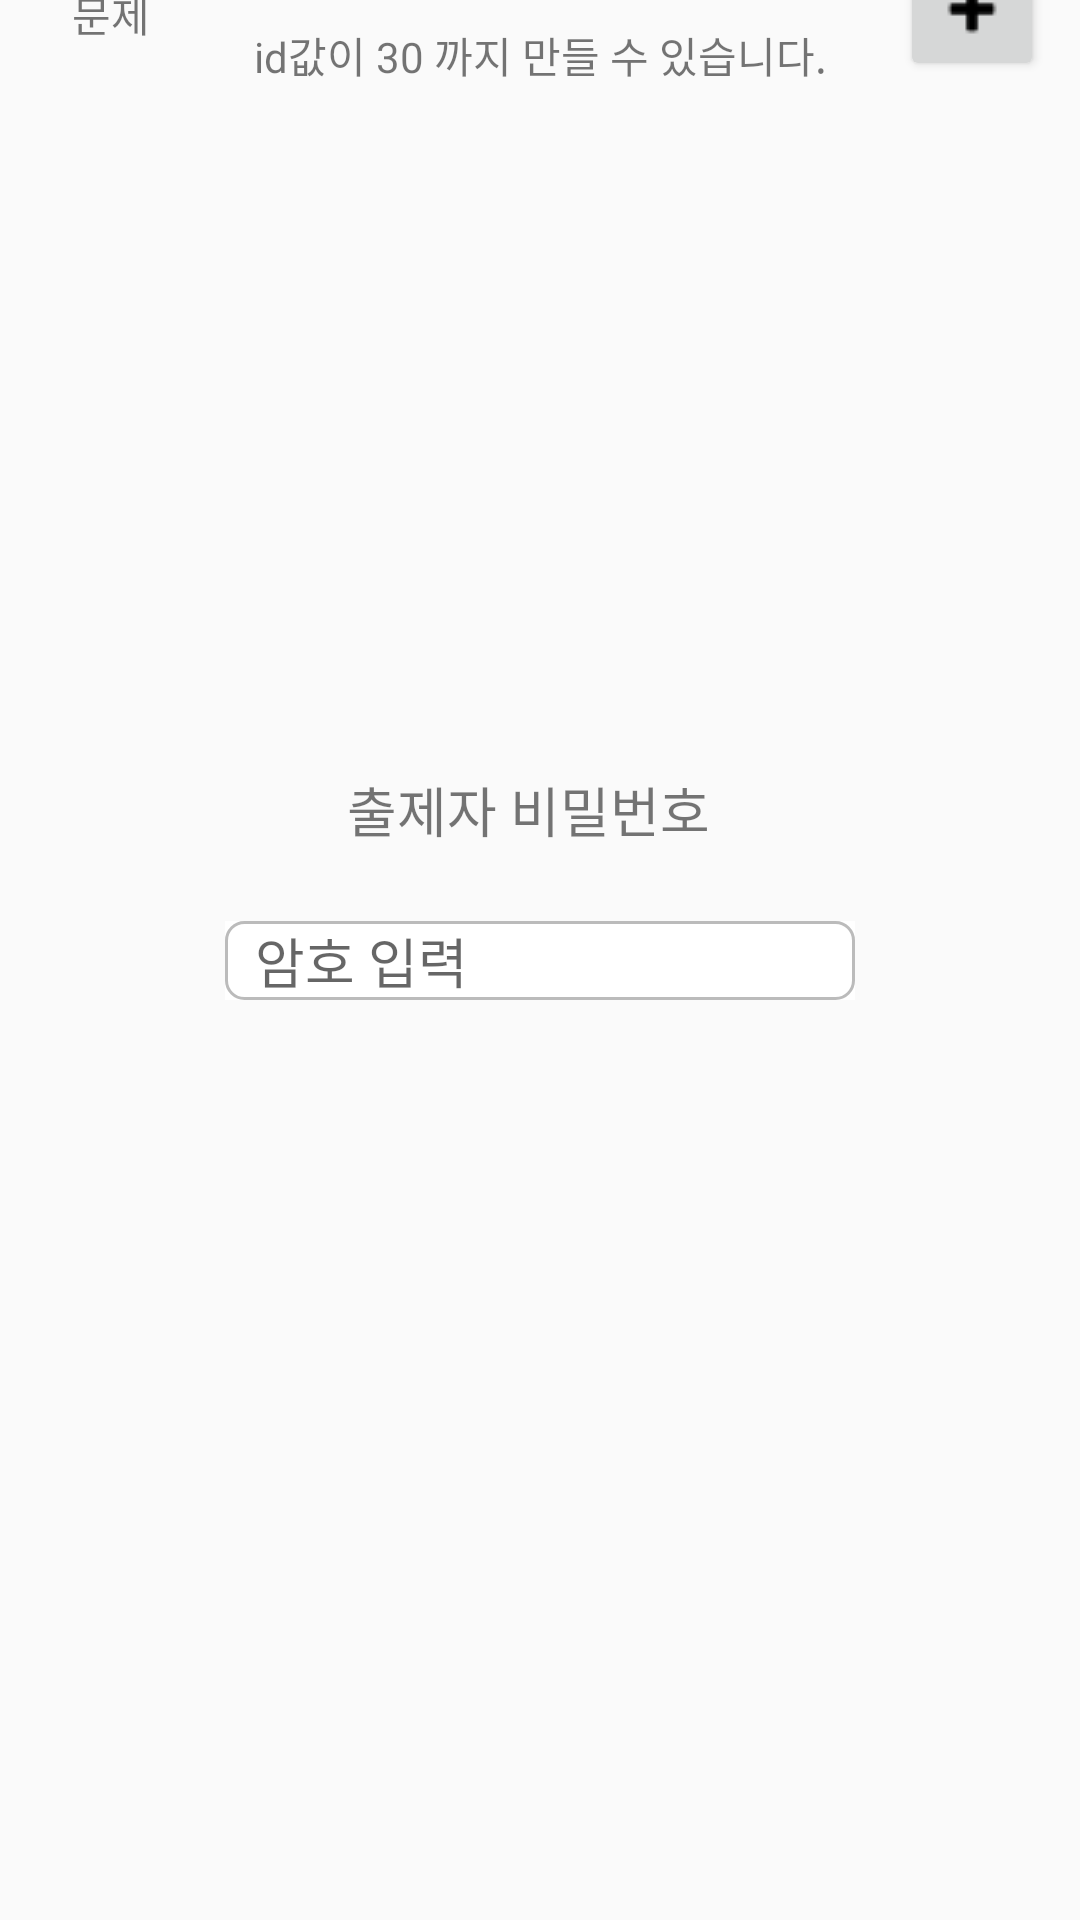

Produce the Android XML layout that renders to this screen, including the resource entries it uses.
<!-- AndroidManifest.xml: application theme AppTheme -->
<!-- res/layout/activity_question_list.xml -->
<?xml version="1.0" encoding="utf-8"?>
<android.support.constraint.ConstraintLayout xmlns:android="http://schemas.android.com/apk/res/android"
    xmlns:app="http://schemas.android.com/apk/res-auto"
    xmlns:tools="http://schemas.android.com/tools"
    android:layout_width="match_parent"
    android:layout_height="match_parent"
    tools:context=".QuestionListActivity">

    <android.support.constraint.ConstraintLayout
        android:id="@+id/loginLayout"
        android:layout_width="match_parent"
        android:layout_height="match_parent"
        app:layout_constraintBottom_toBottomOf="parent"
        app:layout_constraintEnd_toEndOf="parent"
        app:layout_constraintStart_toStartOf="parent"
        app:layout_constraintTop_toTopOf="parent"
        android:visibility="visible">

        <EditText
            android:id="@+id/questionPWD"
            android:layout_width="wrap_content"
            android:layout_height="wrap_content"
            android:layout_marginStart="8dp"
            android:layout_marginTop="8dp"
            android:layout_marginEnd="8dp"
            android:layout_marginBottom="8dp"
            android:ems="10"
            style="@style/EditTextRound"
            android:paddingStart="10dp"
            android:hint="암호 입력"
            android:inputType="textPassword"
            app:layout_constraintBottom_toBottomOf="parent"
            app:layout_constraintEnd_toEndOf="parent"
            app:layout_constraintStart_toStartOf="parent"
            app:layout_constraintTop_toTopOf="parent" />

        <Button
            android:id="@+id/editStart"
            android:layout_width="wrap_content"
            android:layout_height="wrap_content"
            android:layout_marginStart="8dp"
            android:layout_marginEnd="8dp"
            android:layout_marginBottom="8dp"
            android:onClick="editGo"
            android:text="들어가기"
            android:background="@drawable/edittext_round"
            app:layout_constraintBottom_toBottomOf="@+id/questionPWD"
            app:layout_constraintEnd_toEndOf="parent"
            app:layout_constraintStart_toStartOf="parent"
            app:layout_constraintTop_toBottomOf="parent" />

        <TextView
            android:id="@+id/textView2"
            android:layout_width="wrap_content"
            android:layout_height="wrap_content"
            android:layout_marginEnd="8dp"
            android:layout_marginBottom="24dp"
            android:textSize="18dp"
            android:text="출제자 비밀번호"
            app:layout_constraintBottom_toTopOf="@+id/questionPWD"
            app:layout_constraintEnd_toEndOf="@+id/questionPWD"
            app:layout_constraintStart_toStartOf="@+id/questionPWD" />
    </android.support.constraint.ConstraintLayout>

    <android.support.constraint.ConstraintLayout
        android:id="@+id/questionList"
        android:layout_width="match_parent"
        android:layout_height="match_parent"
        android:visibility="visible"
        app:layout_constraintBottom_toBottomOf="parent"
        app:layout_constraintEnd_toEndOf="parent"
        app:layout_constraintStart_toStartOf="parent"
        app:layout_constraintTop_toTopOf="parent">

        <TextView
            android:id="@+id/textView9"
            android:layout_width="wrap_content"
            android:layout_height="wrap_content"
            android:layout_marginStart="8dp"
            android:layout_marginTop="8dp"
            android:layout_marginEnd="8dp"
            android:text="id값이 30 까지 만들 수 있습니다."
            app:layout_constraintEnd_toEndOf="parent"
            app:layout_constraintStart_toStartOf="parent"
            app:layout_constraintTop_toTopOf="parent" />

        <android.support.v7.widget.RecyclerView
            android:id="@+id/recyclerView"
            android:layout_width="352dp"
            android:layout_height="597dp"
            android:layout_marginStart="8dp"
            android:layout_marginEnd="8dp"
            android:layout_marginBottom="8dp"
            app:layout_constraintBottom_toBottomOf="parent"
            app:layout_constraintEnd_toEndOf="parent"
            app:layout_constraintStart_toStartOf="parent">

        </android.support.v7.widget.RecyclerView>

        <TextView
            android:id="@+id/textView8"
            android:layout_width="57dp"
            android:layout_height="25dp"
            android:layout_marginStart="20dp"
            android:layout_marginBottom="16dp"
            android:text="문제"
            app:layout_constraintBottom_toTopOf="@+id/recyclerView"
            app:layout_constraintStart_toStartOf="@+id/recyclerView" />

        <Button
            android:id="@+id/setting"
            android:layout_width="48dp"
            android:layout_height="wrap_content"
            android:layout_marginEnd="8dp"
            android:layout_marginBottom="8dp"
            android:drawableStart="@drawable/plus"
            android:drawableLeft="@drawable/plus"
            android:onClick="settingGo"
            app:layout_constraintBottom_toTopOf="@+id/recyclerView"
            app:layout_constraintEnd_toEndOf="@+id/recyclerView" />
    </android.support.constraint.ConstraintLayout>

</android.support.constraint.ConstraintLayout>
<!-- resources referenced by this layout -->
<resources>
  <!-- drawable edittext_round (drawable) -->
  <?xml version="1.0" encoding="utf-8"?>
  <layer-list xmlns:android="http://schemas.android.com/apk/res/android">
      <item >
          <shape>
              <corners android:radius="6dp" />
              <solid android:color="@android:color/white" />
          </shape>
      </item>
      <item>
          <shape>
              
          </shape>
      </item>
      <item>
  
          
          
          <shape>
              <solid android:color="@android:color/white" />
  
          </shape>
      </item>
      <item>
          <shape>
              <corners android:radius="6dp" />
              <solid android:color="@android:color/transparent" />
              <stroke
                  android:width="1dp"
                  android:color="#BBBBBB" />
          </shape>
      </item>
  </layer-list>
  <!-- drawable plus: png bitmap (drawable, 208 bytes) -->
  <style name="EditTextRound" parent="Base.Widget.AppCompat.EditText">
          <item name="android:background">@drawable/edittext_round</item>
      </style>
  <style name="AppTheme" parent="Theme.AppCompat.Light.DarkActionBar">
          
          <item name="colorPrimary">@color/colorPrimary</item>
          <item name="colorPrimaryDark">@color/colorPrimaryDark</item>
          <item name="colorAccent">@color/colorAccent</item>
          
      </style>
  <color name="colorPrimary">#008577</color>
  <color name="colorPrimaryDark">#00574B</color>
  <color name="colorAccent">#D81B60</color>
</resources>
